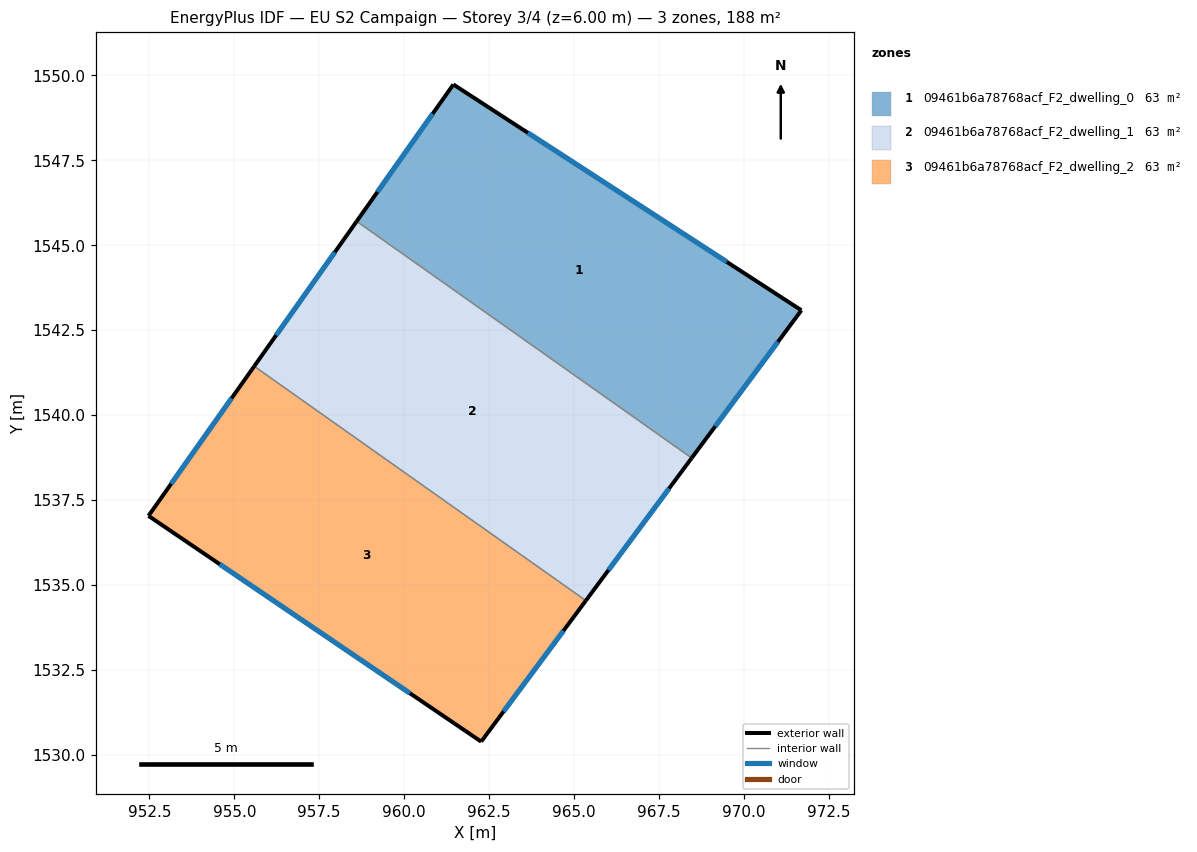
=== STOREY PLAN SPEC (per zone: floor XY polygon, exterior-wall plan segments, windows/doors) ===
zone 1: 09461b6a78768acf_F2_dwelling_0  (62.8 m²)
  floor: (971.69, 1543.09) (968.46, 1538.74) (958.60, 1545.71) (961.45, 1549.73)
  exterior wall: (961.45, 1549.73) – (958.60, 1545.71)  [4.9 m]
    window: (960.84, 1548.87) – (959.21, 1546.57)  [4.8 m²]
  exterior wall: (971.69, 1543.09) – (961.45, 1549.73)  [12.2 m]
    window: (969.50, 1544.51) – (963.64, 1548.31)  [12.0 m²]
  exterior wall: (968.46, 1538.74) – (971.69, 1543.09)  [5.4 m]
    window: (969.15, 1539.67) – (971.00, 1542.15)  [5.3 m²]
  interior walls: 1
zone 2: 09461b6a78768acf_F2_dwelling_1  (62.8 m²)
  floor: (968.46, 1538.74) (965.35, 1534.54) (955.59, 1541.44) (958.60, 1545.71)
  exterior wall: (965.35, 1534.54) – (968.46, 1538.74)  [5.2 m]
    window: (966.01, 1535.44) – (967.79, 1537.84)  [5.1 m²]
  exterior wall: (958.60, 1545.71) – (955.59, 1541.44)  [5.2 m]
    window: (957.96, 1544.79) – (956.23, 1542.35)  [5.1 m²]
  interior walls: 2
zone 3: 09461b6a78768acf_F2_dwelling_2  (62.8 m²)
  floor: (965.35, 1534.54) (962.27, 1530.39) (952.47, 1537.04) (955.59, 1541.44)
  exterior wall: (962.27, 1530.39) – (965.35, 1534.54)  [5.2 m]
    window: (962.93, 1531.28) – (964.69, 1533.65)  [5.1 m²]
  exterior wall: (952.47, 1537.04) – (962.27, 1530.39)  [11.8 m]
    window: (954.57, 1535.61) – (960.17, 1531.82)  [11.6 m²]
  exterior wall: (955.59, 1541.44) – (952.47, 1537.04)  [5.4 m]
    window: (954.92, 1540.50) – (953.14, 1537.98)  [5.3 m²]
  interior walls: 1

=== DERIVED (storey summary) ===
Building: EU S2 Campaign
Storey: 3 of 4  (floor level z = 6.00 m)
Storey gross floor area: 188.3 m²
Zones on this storey: 3
  - 09461b6a78768acf_F2_dwelling_0: floor 62.8 m²; exterior wall 22.6 m (67.7 m²); 3 window(s) 22.1 m²; WWR 32.7%
  - 09461b6a78768acf_F2_dwelling_1: floor 62.8 m²; exterior wall 10.5 m (31.4 m²); 2 window(s) 10.2 m²; WWR 32.7%
  - 09461b6a78768acf_F2_dwelling_2: floor 62.8 m²; exterior wall 22.4 m (67.2 m²); 3 window(s) 21.9 m²; WWR 32.7%
Zone adjacency (shared interzone walls):
  - 09461b6a78768acf_F2_dwelling_0 ↔ 09461b6a78768acf_F2_dwelling_1
  - 09461b6a78768acf_F2_dwelling_1 ↔ 09461b6a78768acf_F2_dwelling_2